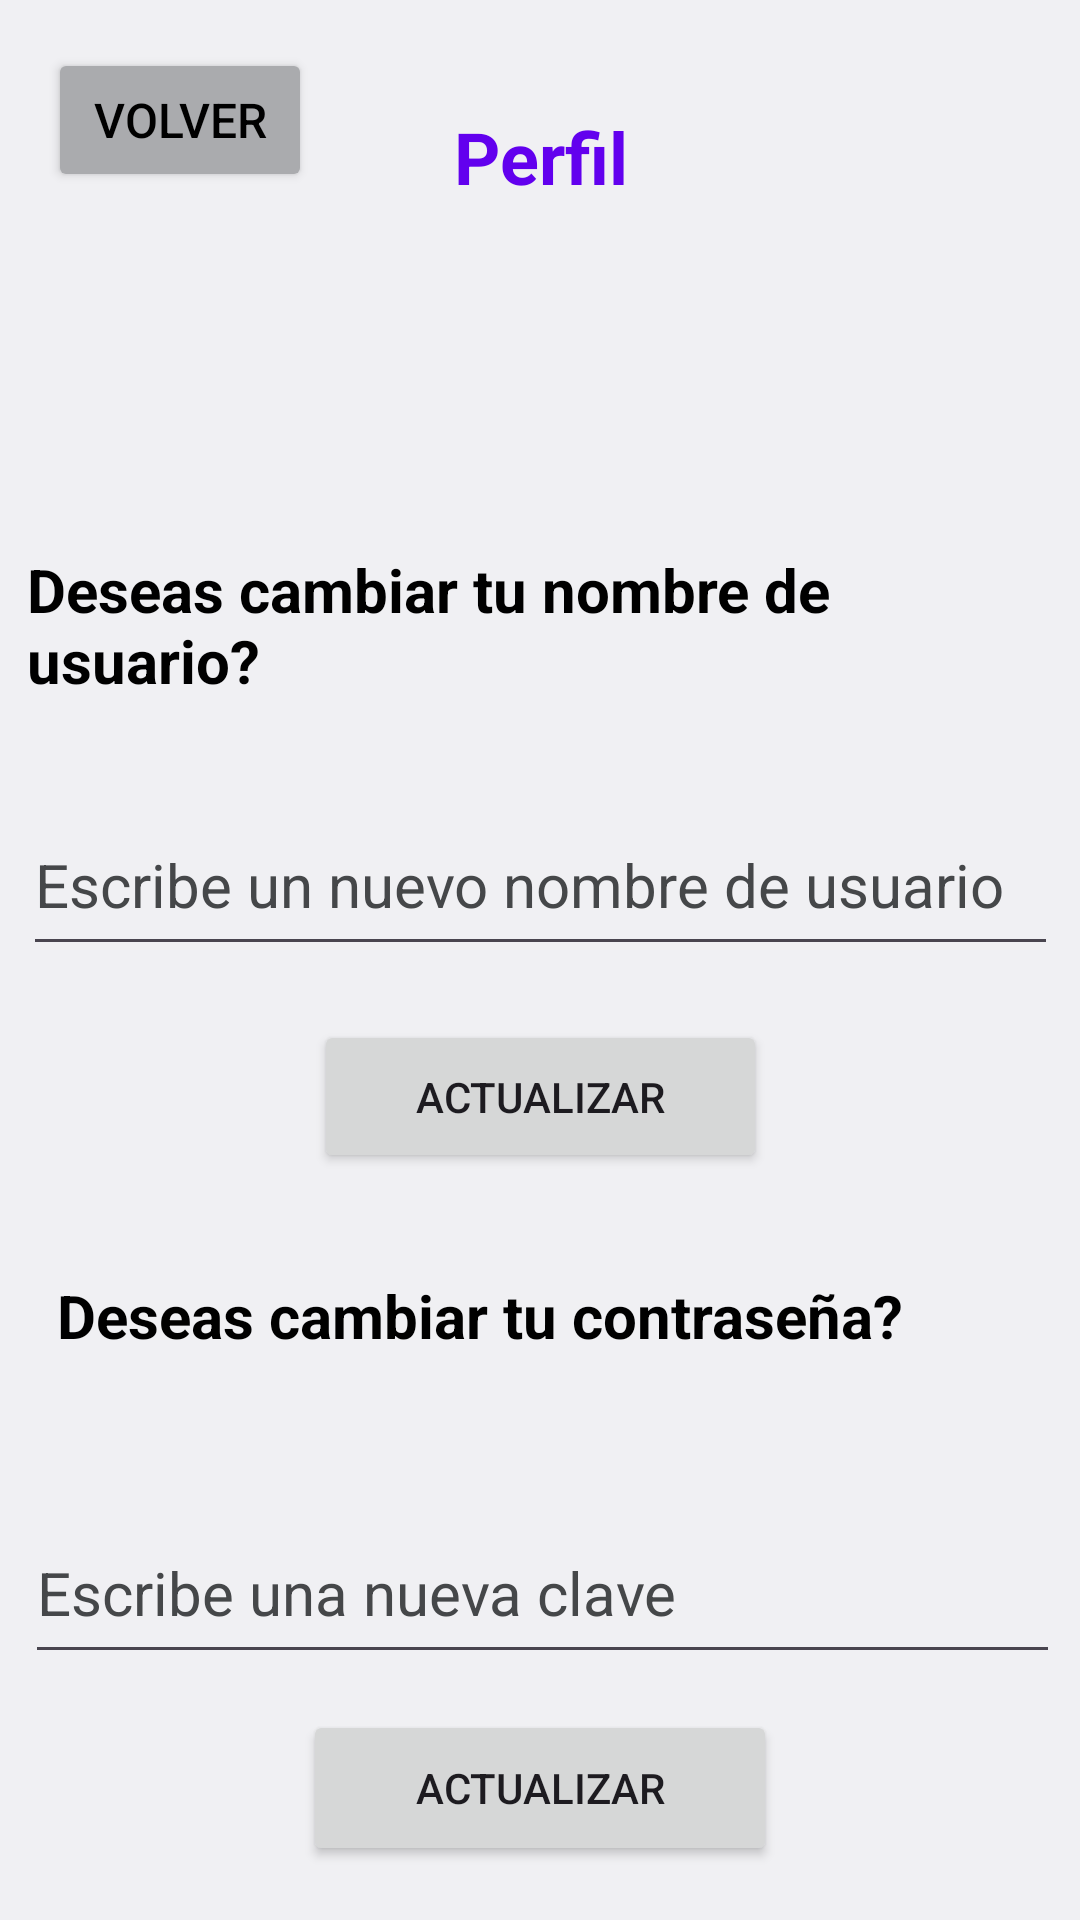

Produce the Android XML layout that renders to this screen, including the resource entries it uses.
<!-- AndroidManifest.xml: application theme Theme.BIBLIO_MB -->
<!-- res/layout/activity_perfil.xml -->
<?xml version="1.0" encoding="utf-8"?>
<androidx.constraintlayout.widget.ConstraintLayout xmlns:android="http://schemas.android.com/apk/res/android"
    xmlns:app="http://schemas.android.com/apk/res-auto"
    xmlns:tools="http://schemas.android.com/tools"
    android:layout_width="match_parent"
    android:layout_height="match_parent"
    android:background="@color/material_dynamic_neutral95"
    tools:context=".PerfilActivity">

    <Button
        android:id="@+id/button_act_clave"
        android:layout_width="158dp"
        android:layout_height="52dp"
        android:layout_marginStart="16dp"
        android:layout_marginTop="12dp"
        android:layout_marginEnd="16dp"
        android:layout_marginBottom="123dp"
        android:text="@string/update"
        android:onClick="actualizarClave"
        app:layout_constraintBottom_toBottomOf="parent"
        app:layout_constraintEnd_toEndOf="parent"
        app:layout_constraintStart_toStartOf="parent"
        app:layout_constraintTop_toBottomOf="@+id/editText_clave" />

    <Button
        android:id="@+id/button_volver"
        android:layout_width="wrap_content"
        android:layout_height="wrap_content"
        android:layout_marginStart="16dp"
        android:layout_marginTop="16dp"
        android:backgroundTint="@color/material_dynamic_neutral70"
        android:onClick="goToDashboard"
        android:text="@string/back"
        android:textColor="@color/black"
        android:textSize="16sp"
        app:icon="?attr/actionModeCloseDrawable"
        app:iconTint="@color/black"
        app:layout_constraintStart_toStartOf="parent"
        app:layout_constraintTop_toTopOf="parent" />

    <TextView
        android:id="@+id/textView"
        android:layout_width="215dp"
        android:layout_height="77dp"
        android:layout_marginStart="16dp"
        android:layout_marginTop="141dp"
        android:layout_marginEnd="16dp"
        android:layout_marginBottom="35dp"
        android:text="@string/seccionPerfil"
        android:textAlignment="center"
        android:textColor="@color/design_default_color_primary"
        android:textSize="24sp"
        android:textStyle="bold"
        app:layout_constraintBottom_toTopOf="@+id/text_cambiarUsuario"
        app:layout_constraintEnd_toEndOf="parent"
        app:layout_constraintStart_toStartOf="parent"
        app:layout_constraintTop_toTopOf="parent" />

    <TextView
        android:id="@+id/text_cambiarUsuario"
        android:layout_width="342dp"
        android:layout_height="69dp"
        android:layout_marginStart="16dp"
        android:layout_marginTop="35dp"
        android:layout_marginEnd="16dp"
        android:layout_marginBottom="13dp"
        android:text="@string/updateUsuario"
        android:textColor="@color/black"
        android:textSize="20sp"
        android:textStyle="bold"
        app:layout_constraintBottom_toTopOf="@+id/editText_usuario"
        app:layout_constraintEnd_toEndOf="parent"
        app:layout_constraintStart_toStartOf="parent"
        app:layout_constraintTop_toBottomOf="@+id/textView" />

    <TextView
        android:id="@+id/text_cambiaClave"
        android:layout_width="322dp"
        android:layout_height="49dp"
        android:layout_marginStart="16dp"
        android:layout_marginTop="16dp"
        android:layout_marginEnd="16dp"
        android:layout_marginBottom="16dp"
        android:text="@string/updateClave"
        android:textAlignment="textStart"
        android:textColor="@color/black"
        android:textSize="20sp"
        android:textStyle="bold"
        app:layout_constraintBottom_toTopOf="@+id/editText_clave"
        app:layout_constraintEnd_toEndOf="parent"
        app:layout_constraintHorizontal_bias="0.491"
        app:layout_constraintStart_toStartOf="parent"
        app:layout_constraintTop_toBottomOf="@+id/button_act_usuario" />

    <EditText
        android:id="@+id/editText_usuario"
        android:layout_width="345dp"
        android:layout_height="57dp"
        android:layout_marginStart="16dp"
        android:layout_marginEnd="16dp"
        android:layout_marginBottom="14dp"
        android:ems="10"
        android:hint="Escribe un nuevo nombre de usuario"
        android:inputType="text"
        android:textColor="@color/black"
        android:textColorHint="@color/material_dynamic_neutral30"
        android:textSize="20sp"
        app:layout_constraintBottom_toTopOf="@+id/button_act_usuario"
        app:layout_constraintEnd_toEndOf="parent"
        app:layout_constraintStart_toStartOf="parent"
        app:layout_constraintTop_toBottomOf="@+id/text_cambiarUsuario" />

    <EditText
        android:id="@+id/editText_clave"
        android:layout_width="345dp"
        android:layout_height="57dp"
        android:layout_marginStart="16dp"
        android:layout_marginTop="11dp"
        android:layout_marginEnd="16dp"
        android:ems="10"
        android:hint="Escribe una nueva clave"
        android:inputType="text"
        android:textColor="@color/black"
        android:textColorHint="@color/material_dynamic_neutral30"
        android:textSize="20sp"
        app:layout_constraintBottom_toTopOf="@+id/button_act_clave"
        app:layout_constraintEnd_toEndOf="parent"
        app:layout_constraintHorizontal_bias="0.47"
        app:layout_constraintStart_toStartOf="parent"
        app:layout_constraintTop_toBottomOf="@+id/text_cambiaClave" />

    <Button
        android:id="@+id/button_act_usuario"
        android:layout_width="151dp"
        android:layout_height="51dp"
        android:layout_marginStart="16dp"
        android:layout_marginTop="4dp"
        android:layout_marginEnd="16dp"
        android:layout_marginBottom="18dp"
        android:text="@string/update"
        android:onClick="actualizarUsuario"
        app:layout_constraintBottom_toTopOf="@+id/text_cambiaClave"
        app:layout_constraintEnd_toEndOf="parent"
        app:layout_constraintStart_toStartOf="parent"
        app:layout_constraintTop_toBottomOf="@+id/editText_usuario" />


</androidx.constraintlayout.widget.ConstraintLayout>
<!-- resources referenced by this layout -->
<resources>
  <string name="back">Volver</string>
  <string name="seccionPerfil">Perfil</string>
  <string name="update">Actualizar</string>
  <string name="updateClave">Deseas cambiar tu contraseña?</string>
  <string name="updateUsuario">Deseas cambiar tu nombre de usuario?</string>
  <style name="Theme.BIBLIO_MB" parent="Base.Theme.BIBLIO_MB" />
  <style name="Base.Theme.BIBLIO_MB" parent="Theme.Material3.DayNight.NoActionBar">
          
          
      </style>
  <!-- not gathered from this repository: default colours our renderer supplied (Android Studio template values) -->
  <color name="black">#FF000000</color>
</resources>
